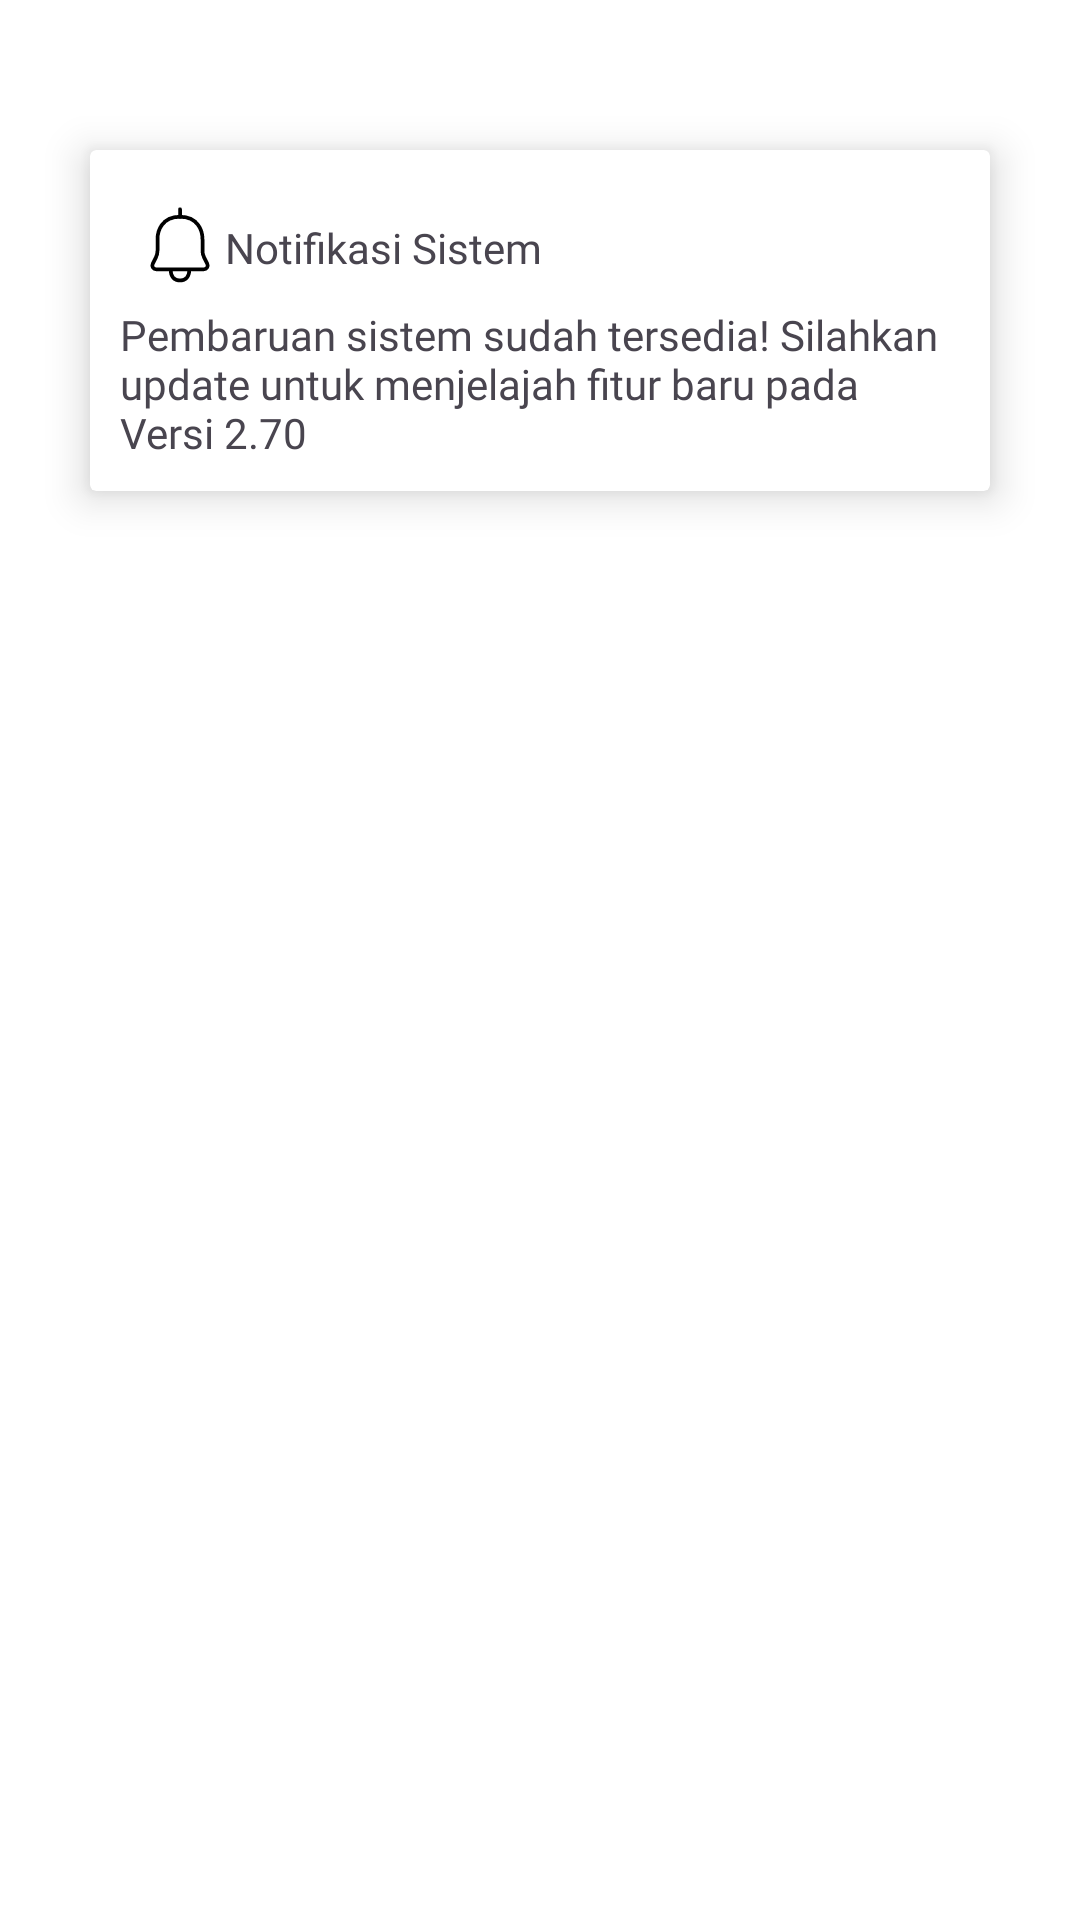

The Android layout XML behind this screen, and the referenced resources:
<!-- AndroidManifest.xml: application theme Theme.MyApps -->
<!-- res/layout/activity_tab3.xml -->
<?xml version="1.0" encoding="utf-8"?>
<androidx.constraintlayout.widget.ConstraintLayout
    xmlns:android="http://schemas.android.com/apk/res/android"
    xmlns:app="http://schemas.android.com/apk/res-auto"
    xmlns:tools="http://schemas.android.com/tools"
    android:id="@+id/main"
    android:background="@color/white"
    android:layout_width="match_parent"
    android:layout_height="match_parent"
    tools:context=".Tab3">
    <androidx.cardview.widget.CardView
        android:id="@+id/card1"
        android:layout_width="match_parent"
        android:layout_height="wrap_content"
        app:layout_constraintLeft_toLeftOf="parent"
        app:layout_constraintRight_toRightOf="parent"
        app:layout_constraintTop_toTopOf="parent"
        android:layout_marginHorizontal="30dp"
        android:layout_marginVertical="50dp"
        app:cardElevation="8dp"
        >
        <LinearLayout
            android:layout_width="match_parent"
            android:layout_height="wrap_content"
            android:orientation="vertical"
            android:padding="10dp">
            <LinearLayout
                android:padding="5dp"
                android:layout_width="match_parent"
                android:layout_height="wrap_content"
                android:orientation="horizontal">
                <ImageView
                    android:layout_weight="8"
                    android:layout_width="match_parent"
                    android:layout_height="wrap_content"
                    android:src="@drawable/notifkasi"/>
                <TextView
                    android:layout_marginTop="8dp"
                    android:layout_weight="1"
                    android:layout_width="match_parent"
                    android:layout_height="match_parent"
                    android:text="@string/notif_title_sistem"
                    android:fontFamily="@font/poppins_bold"
                    />

            </LinearLayout>

            <TextView
                android:layout_width="match_parent"
                android:layout_height="wrap_content"
                android:fontFamily="@font/poppins_medium"
                android:text="@string/notif_sistem" />
        </LinearLayout>

    </androidx.cardview.widget.CardView>
</androidx.constraintlayout.widget.ConstraintLayout>
<!-- resources referenced by this layout -->
<resources>
  <color name="white">#FFFFFFFF</color>
  <!-- drawable notifkasi (drawable) -->
  <vector xmlns:android="http://schemas.android.com/apk/res/android"
      android:width="32dp"
      android:height="32dp"
      android:viewportWidth="24"
      android:viewportHeight="24">
    <group>
      <clip-path
          android:pathData="M0,0h24v24h-24z"/>
      <path
          android:pathData="M0,0h24v24h-24z"
          android:fillColor="#ffffff"/>
      <path
          android:strokeWidth="1"
          android:pathData="M9.5,19C8.896,19 7.012,19 5.617,19C4.874,19 4.391,18.218 4.724,17.553L5.578,15.845C5.855,15.289 6,14.677 6,14.056C6,13.287 6,12.143 6,11C6,9 7,5 12,5C17,5 18,9 18,11C18,12.143 18,13.287 18,14.056C18,14.677 18.145,15.289 18.422,15.845L19.276,17.553C19.609,18.218 19.125,19 18.382,19H14.5M9.5,19C9.5,21 10.5,22 12,22C13.5,22 14.5,21 14.5,19M9.5,19C11.062,19 14.5,19 14.5,19"
          android:strokeLineJoin="round"
          android:fillColor="#00000000"
          android:strokeColor="#000000"/>
      <path
          android:strokeWidth="1"
          android:pathData="M12,5V3"
          android:strokeLineJoin="round"
          android:fillColor="#00000000"
          android:strokeColor="#000000"
          android:strokeLineCap="round"/>
    </group>
  </vector>
  <string name="notif_sistem">Pembaruan sistem sudah tersedia! Silahkan update untuk menjelajah fitur baru pada Versi 2.70</string>
  <string name="notif_title_sistem">Notifikasi Sistem</string>
  <style name="Theme.MyApps" parent="Base.Theme.MyApps" />
  <style name="Base.Theme.MyApps" parent="Theme.Material3.DayNight.NoActionBar">
          
           <item name="colorPrimary">@color/login_color</item>
      </style>
  <color name="login_color">#930095</color>
</resources>
